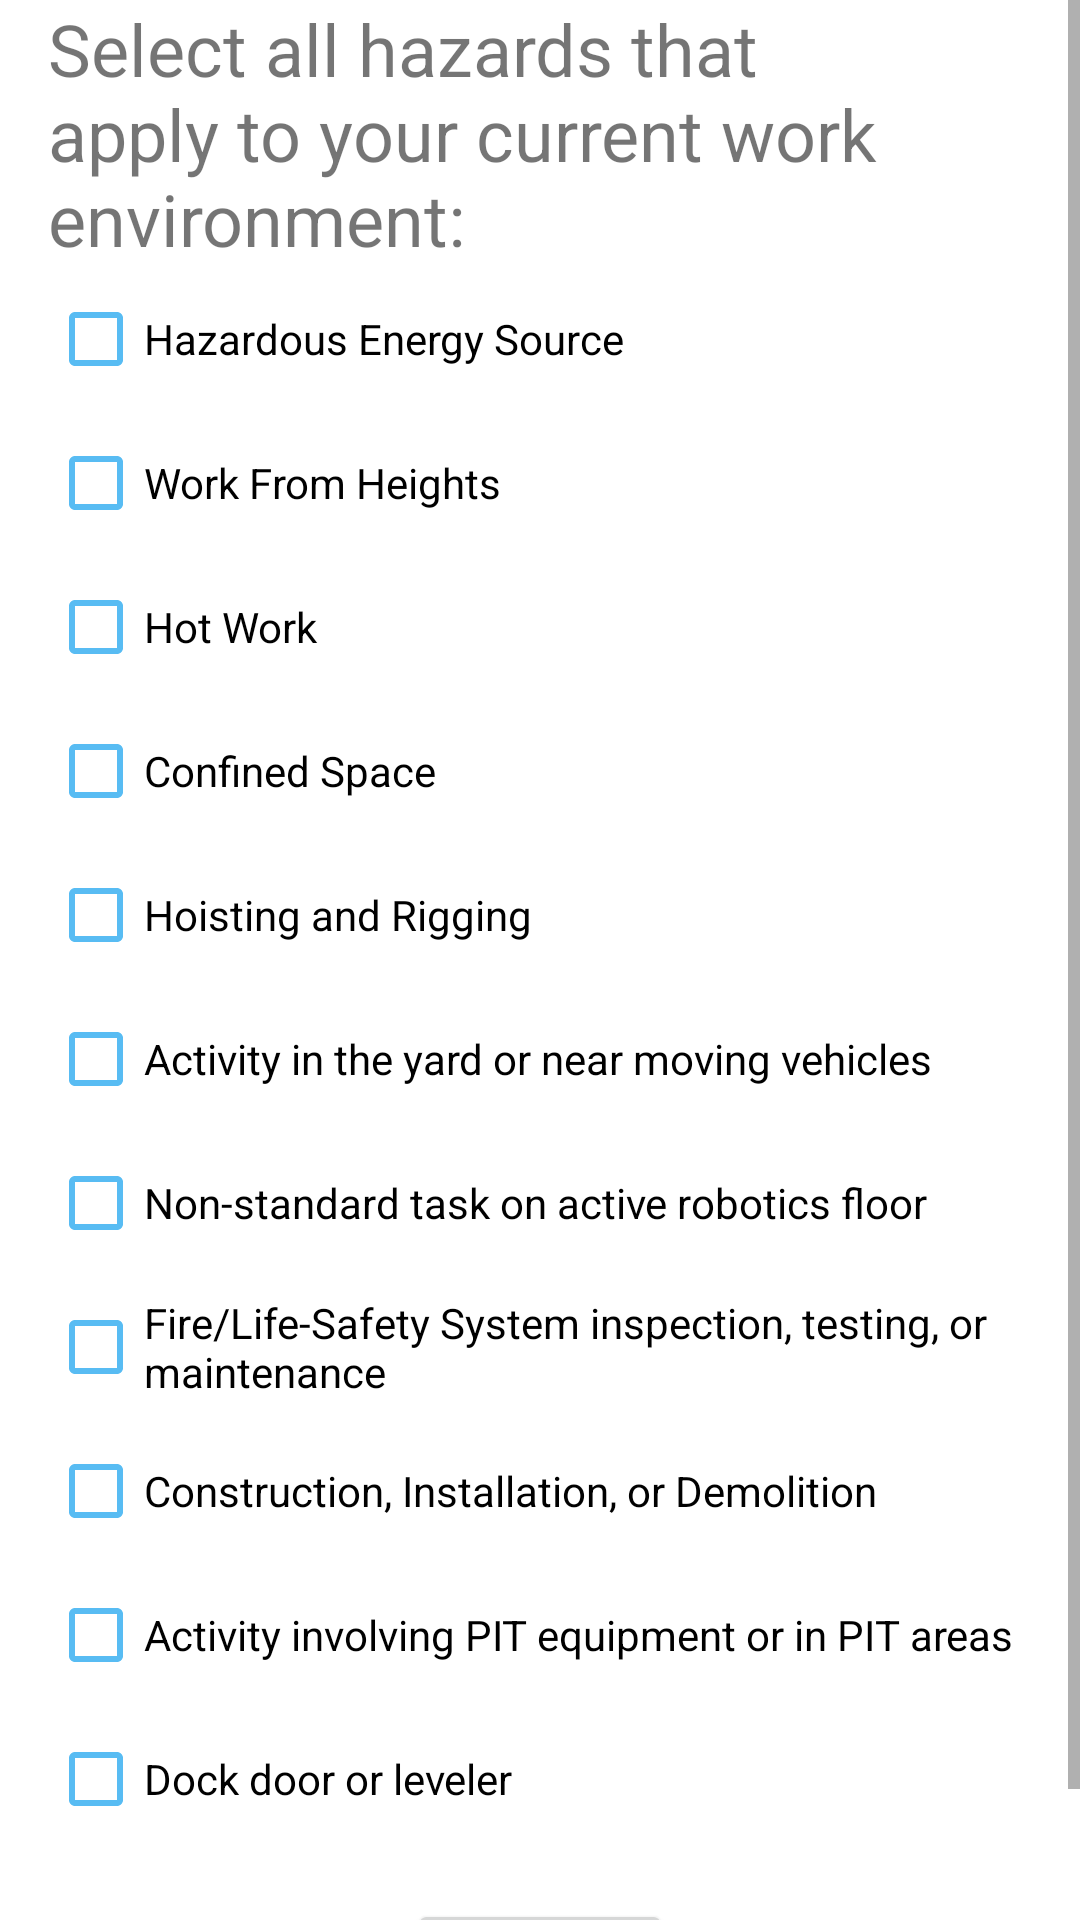

Reconstruct the res/layout file that produces this screen, plus the resources it refers to.
<!-- AndroidManifest.xml: application theme Theme.EzPTP -->
<!-- res/layout/ptp_fragment_first_answer.xml -->
<?xml version="1.0" encoding="utf-8"?>
<ScrollView xmlns:android="http://schemas.android.com/apk/res/android"
    xmlns:app="http://schemas.android.com/apk/res-auto"
    xmlns:tools="http://schemas.android.com/tools"
    android:layout_width="match_parent"
    android:layout_height="match_parent"
    tools:context=".main.ptp.FirstAnswerFragment">


    <androidx.constraintlayout.widget.ConstraintLayout
        android:id="@+id/constraintLayout"
        android:layout_width="match_parent"
        android:layout_height="wrap_content"
        tools:layout_editor_absoluteX="0dp"
        tools:layout_editor_absoluteY="0dp">

        <TextView
            android:id="@+id/hazards_tv"
            android:layout_width="match_parent"
            android:layout_height="wrap_content"
            android:layout_marginStart="16dp"
            android:layout_marginEnd="16dp"
            android:text="Select all hazards that apply to your current work environment:"
            android:textSize="24sp"
            app:layout_constraintEnd_toEndOf="parent"
            app:layout_constraintStart_toStartOf="parent"
            app:layout_constraintTop_toTopOf="parent" />


        <LinearLayout
            android:id="@+id/check_boxes_container"
            android:layout_width="match_parent"
            android:layout_height="wrap_content"
            android:orientation="vertical"
            app:layout_constraintTop_toBottomOf="@+id/hazards_tv"
            app:layout_constraintStart_toStartOf="parent"
            app:layout_constraintEnd_toEndOf="parent">

            <CheckBox android:id="@+id/hazardous_energy_source_cb"
                android:layout_width="wrap_content"
                android:layout_height="wrap_content"
                android:layout_marginStart="16dp"
                android:buttonTint="@color/colorPrimary"
                android:text="Hazardous Energy Source"
                />

            <CheckBox
                android:id="@+id/work_from_heights_cb"
                android:layout_width="wrap_content"
                android:layout_height="wrap_content"
                android:layout_marginStart="16dp"
                android:buttonTint="@color/colorPrimary"
                android:text="Work From Heights"
                 />

            <CheckBox android:id="@+id/hot_work_cb"
                android:layout_width="wrap_content"
                android:layout_height="wrap_content"
                android:layout_marginStart="16dp"
                android:text="Hot Work"
                android:buttonTint="@color/colorPrimary"
                />

            <CheckBox android:id="@+id/confined_space_cb"
                android:layout_width="wrap_content"
                android:layout_height="wrap_content"
                android:layout_marginStart="16dp"
                android:text="Confined Space"
                android:buttonTint="@color/colorPrimary"
                />

            <CheckBox android:id="@+id/hoisting_and_rigging_cb"
                android:layout_width="wrap_content"
                android:layout_height="wrap_content"
                android:layout_marginStart="16dp"
                android:text="Hoisting and Rigging"
                android:buttonTint="@color/colorPrimary"
                />

            <CheckBox android:id="@+id/yard_cb"
                android:layout_width="wrap_content"
                android:layout_height="wrap_content"
                android:layout_marginStart="16dp"
                android:text="Activity in the yard or near moving vehicles"
                android:buttonTint="@color/colorPrimary"
                />

            <CheckBox android:id="@+id/active_ar_floor_cb"
                android:layout_width="wrap_content"
                android:layout_height="wrap_content"
                android:layout_marginStart="16dp"
                android:text="Non-standard task on active robotics floor"
                android:buttonTint="@color/colorPrimary"
                />

            <CheckBox
                android:id="@+id/fire_cb"
                android:layout_width="wrap_content"
                android:layout_height="wrap_content"
                android:layout_marginStart="16dp"
                android:text="Fire/Life-Safety System inspection, testing, or maintenance"
                android:buttonTint="@color/colorPrimary"
                app:layout_constraintEnd_toEndOf="parent"
                />

            <CheckBox android:id="@+id/construction_cb"
                android:layout_width="wrap_content"
                android:layout_height="wrap_content"
                android:layout_marginStart="16dp"
                android:text="Construction, Installation, or Demolition"
                android:buttonTint="@color/colorPrimary"
                />

            <CheckBox android:id="@+id/pit_cb"
                android:layout_width="wrap_content"
                android:layout_height="wrap_content"
                android:layout_marginStart="16dp"
                android:text="Activity involving PIT equipment or in PIT areas"
                android:buttonTint="@color/colorPrimary"
                />

            <CheckBox
                android:id="@+id/dock_door_cb"
                android:layout_width="wrap_content"
                android:layout_height="wrap_content"
                android:layout_marginStart="16dp"
                android:text="Dock door or leveler"
                android:buttonTint="@color/colorPrimary"
                />

        </LinearLayout>


        <Button
            android:id="@+id/next_button"
            android:layout_width="wrap_content"
            android:layout_height="38dp"
            android:layout_marginTop="16dp"
            android:layout_marginBottom="16dp"
            android:text="@string/next"
            android:textColor="@color/colorWhite"
            android:visibility="visible"
            app:layout_constraintBottom_toBottomOf="parent"
            app:layout_constraintEnd_toEndOf="parent"
            app:layout_constraintStart_toStartOf="parent"
            app:layout_constraintTop_toBottomOf="@+id/check_boxes_container" />


    </androidx.constraintlayout.widget.ConstraintLayout>
</ScrollView>
<!-- resources referenced by this layout -->
<resources>
  <color name="colorPrimary">#58BCF3</color>
  <color name="colorWhite">#fff</color>
  <string name="next">Next</string>
  <style name="Theme.EzPTP" parent="Theme.MaterialComponents.DayNight.NoActionBar">
          
          <item name="colorPrimary">@color/colorPrimary</item>
          <item name="colorPrimaryVariant">@color/colorAccent</item>
          <item name="colorOnPrimary">@color/colorPrimaryFaded</item>
          
          <item name="colorSecondary">@color/colorGray</item>
          <item name="colorSecondaryVariant">@color/colorWhite</item>
          <item name="colorOnSecondary">@color/colorPrimaryDark</item>
          
          <item name="android:statusBarColor">?attr/colorPrimaryVariant</item>
          
      </style>
  <color name="colorAccent">#D81B60</color>
  <color name="colorPrimaryFaded">#115672</color>
  <color name="colorGray">#F3F2F2</color>
  <color name="colorPrimaryDark">#4ACA5F</color>
</resources>
